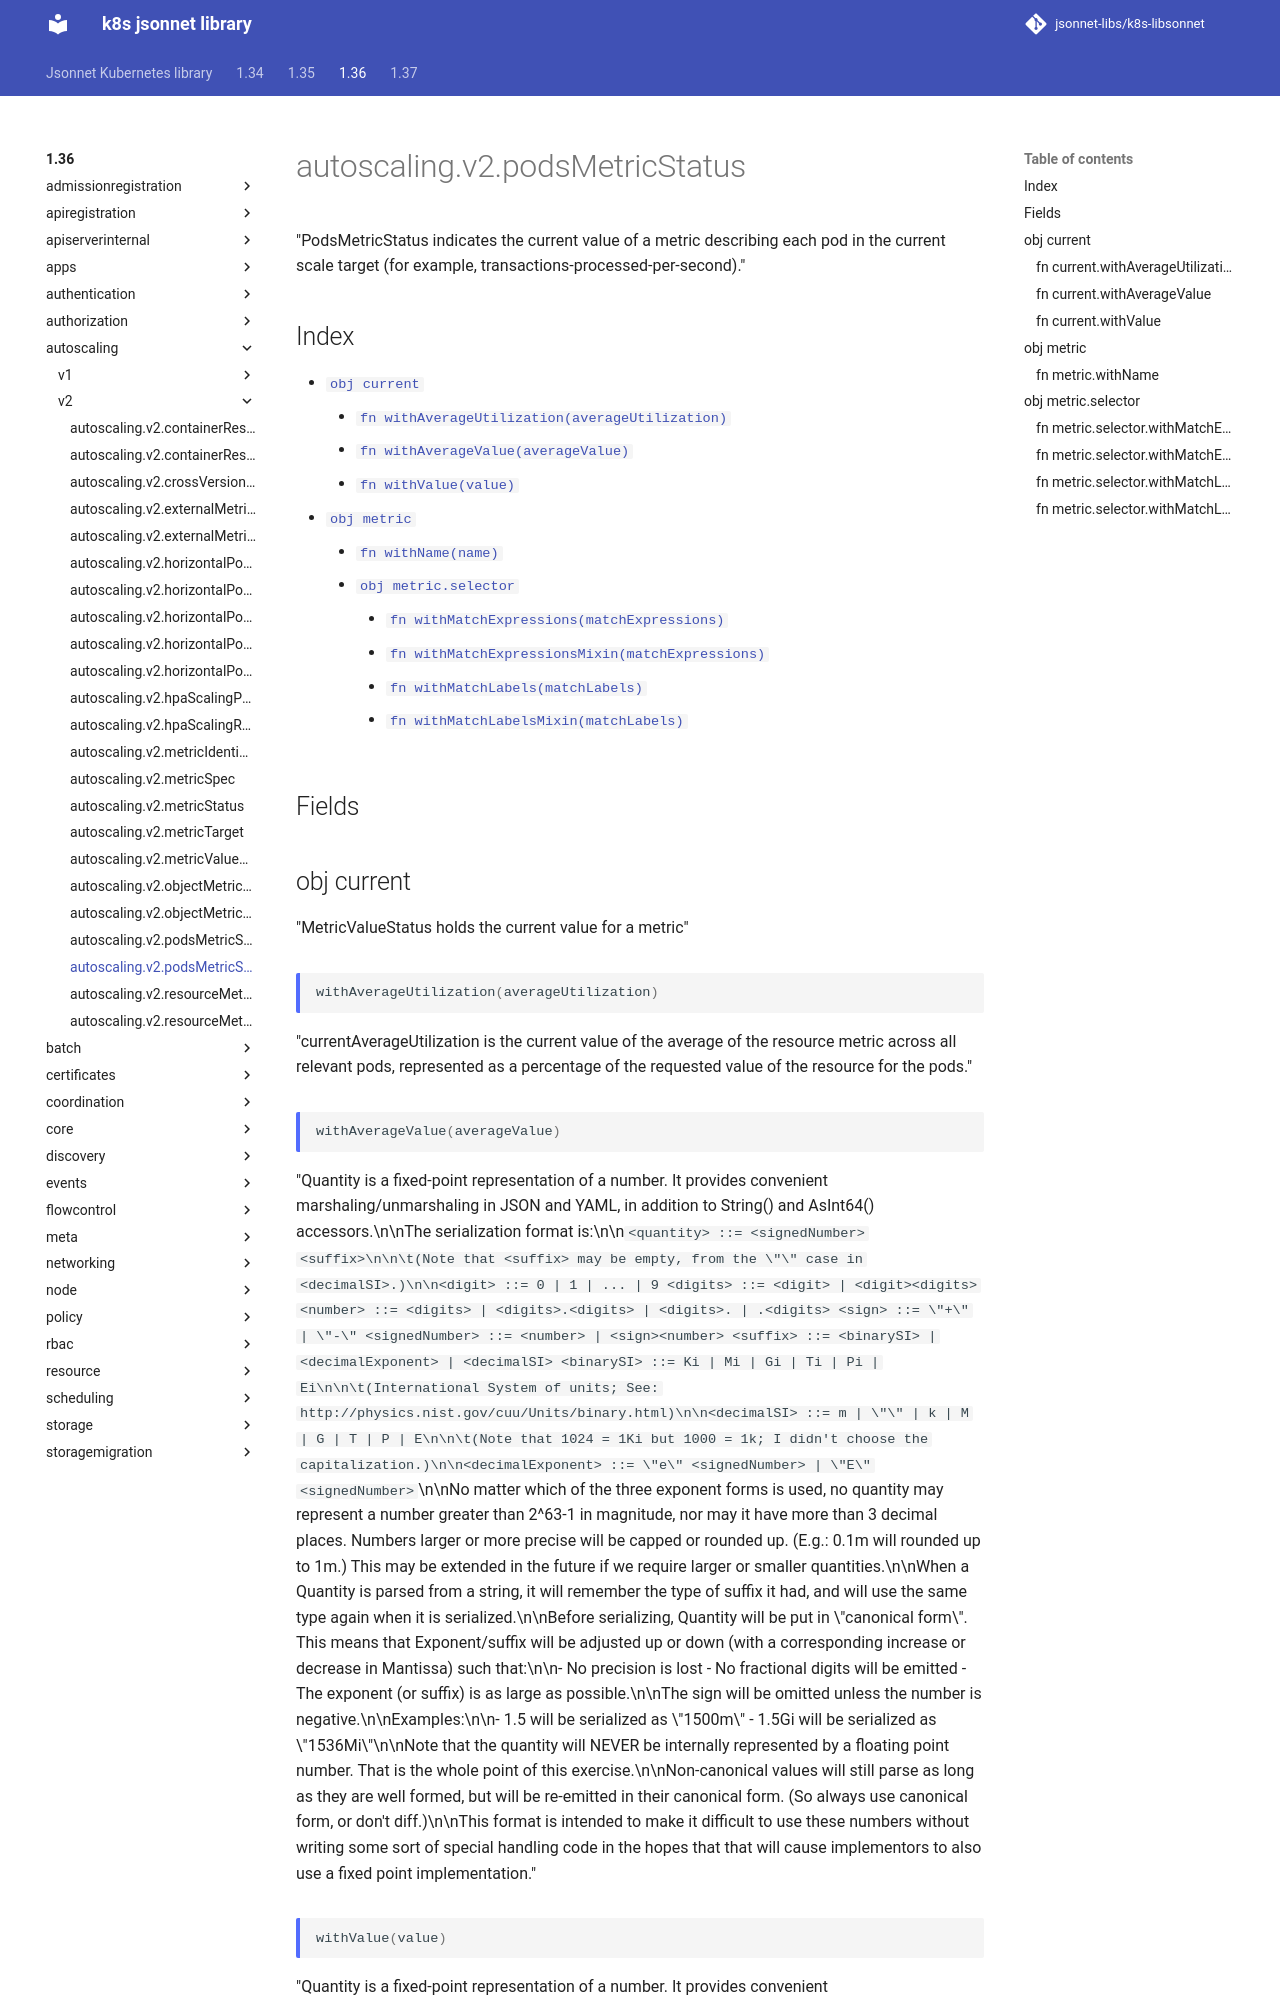

repository: jsonnet-libs/k8s-libsonnet · page: 1.36/autoscaling/v2/podsMetricStatus/index.html · generator: mkdocs

---
permalink: /1.36/autoscaling/v2/podsMetricStatus/
---

# autoscaling.v2.podsMetricStatus

"PodsMetricStatus indicates the current value of a metric describing each pod in the current scale target (for example, transactions-processed-per-second)."

## Index

* [`obj current`](#obj-current)
  * [`fn withAverageUtilization(averageUtilization)`](#fn-currentwithaverageutilization)
  * [`fn withAverageValue(averageValue)`](#fn-currentwithaveragevalue)
  * [`fn withValue(value)`](#fn-currentwithvalue)
* [`obj metric`](#obj-metric)
  * [`fn withName(name)`](#fn-metricwithname)
  * [`obj metric.selector`](#obj-metricselector)
    * [`fn withMatchExpressions(matchExpressions)`](#fn-metricselectorwithmatchexpressions)
    * [`fn withMatchExpressionsMixin(matchExpressions)`](#fn-metricselectorwithmatchexpressionsmixin)
    * [`fn withMatchLabels(matchLabels)`](#fn-metricselectorwithmatchlabels)
    * [`fn withMatchLabelsMixin(matchLabels)`](#fn-metricselectorwithmatchlabelsmixin)

## Fields

## obj current

"MetricValueStatus holds the current value for a metric"

### fn current.withAverageUtilization

```ts
withAverageUtilization(averageUtilization)
```

"currentAverageUtilization is the current value of the average of the resource metric across all relevant pods, represented as a percentage of the requested value of the resource for the pods."
